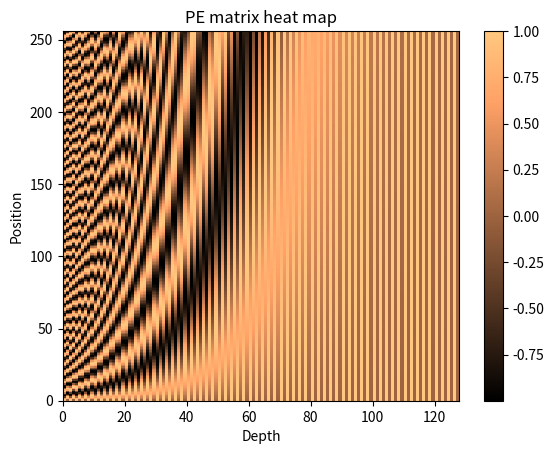

This chart was generated by the following Python code:
import numpy as np
import matplotlib.pyplot as plt


def positional_encoding(max_position, d_model, min_freq=1e-4):
    position = np.arange(max_position)
    freqs = min_freq ** (2 * (np.arange(d_model) // 2) / d_model)
    pos_enc = position.reshape(-1, 1) * freqs.reshape(1, -1)
    pos_enc[:, ::2] = np.cos(pos_enc[:, ::2])
    pos_enc[:, 1::2] = np.sin(pos_enc[:, 1::2])
    return pos_enc


def n_dim_pos_enc(max_position, d_model, dims, min_freq=1e-4):
    if d_model % (len(dims) * 2) != 0:
        raise ValueError(
            "Cannot use sin/cos positional encoding with "
            "odd dimension (got dim={:d})".format(d_model)
        )

    d_model = 64 * 2
    dims = [10, 10]
    pos_enc_n = np.zeros((d_model, *dims))
    d_model = d_model // len(dims)

    pos_enc = []
    for i, dim_size in enumerate(dims):
        position = np.arange(dim_size)
        freqs = min_freq ** (2 * (np.arange(d_model) // 2) / d_model)
        pos_enc_1D = position.reshape(-1, 1) * freqs.reshape(1, -1)
        pos_enc_1D[:, ::2] = np.cos(pos_enc_1D[:, ::2])
        pos_enc_1D[:, 1::2] = np.sin(pos_enc_1D[:, 1::2])
        pos_enc.append(pos_enc_1D)

    for i, enc in enumerate(pos_enc):
        pos_enc_n[(d_model * 2) * i : (d_model * 2) * (i + 1) :, :] = np.repeat(
            pos_enc[i], dims[i], axis=0
        ).reshape(d_model * 2, *dims)

    # pos_enc = np.concatenate(pos_enc, axis=1)


# test with 2 dims
# max_position = 100


### Plotting ####
d_model = 128
max_pos = 256
mat = positional_encoding(max_pos, d_model)
plt.pcolormesh(mat, cmap="copper")
plt.xlabel("Depth")
plt.xlim((0, d_model))
plt.ylabel("Position")
plt.title("PE matrix heat map")
plt.colorbar()
plt.show()
